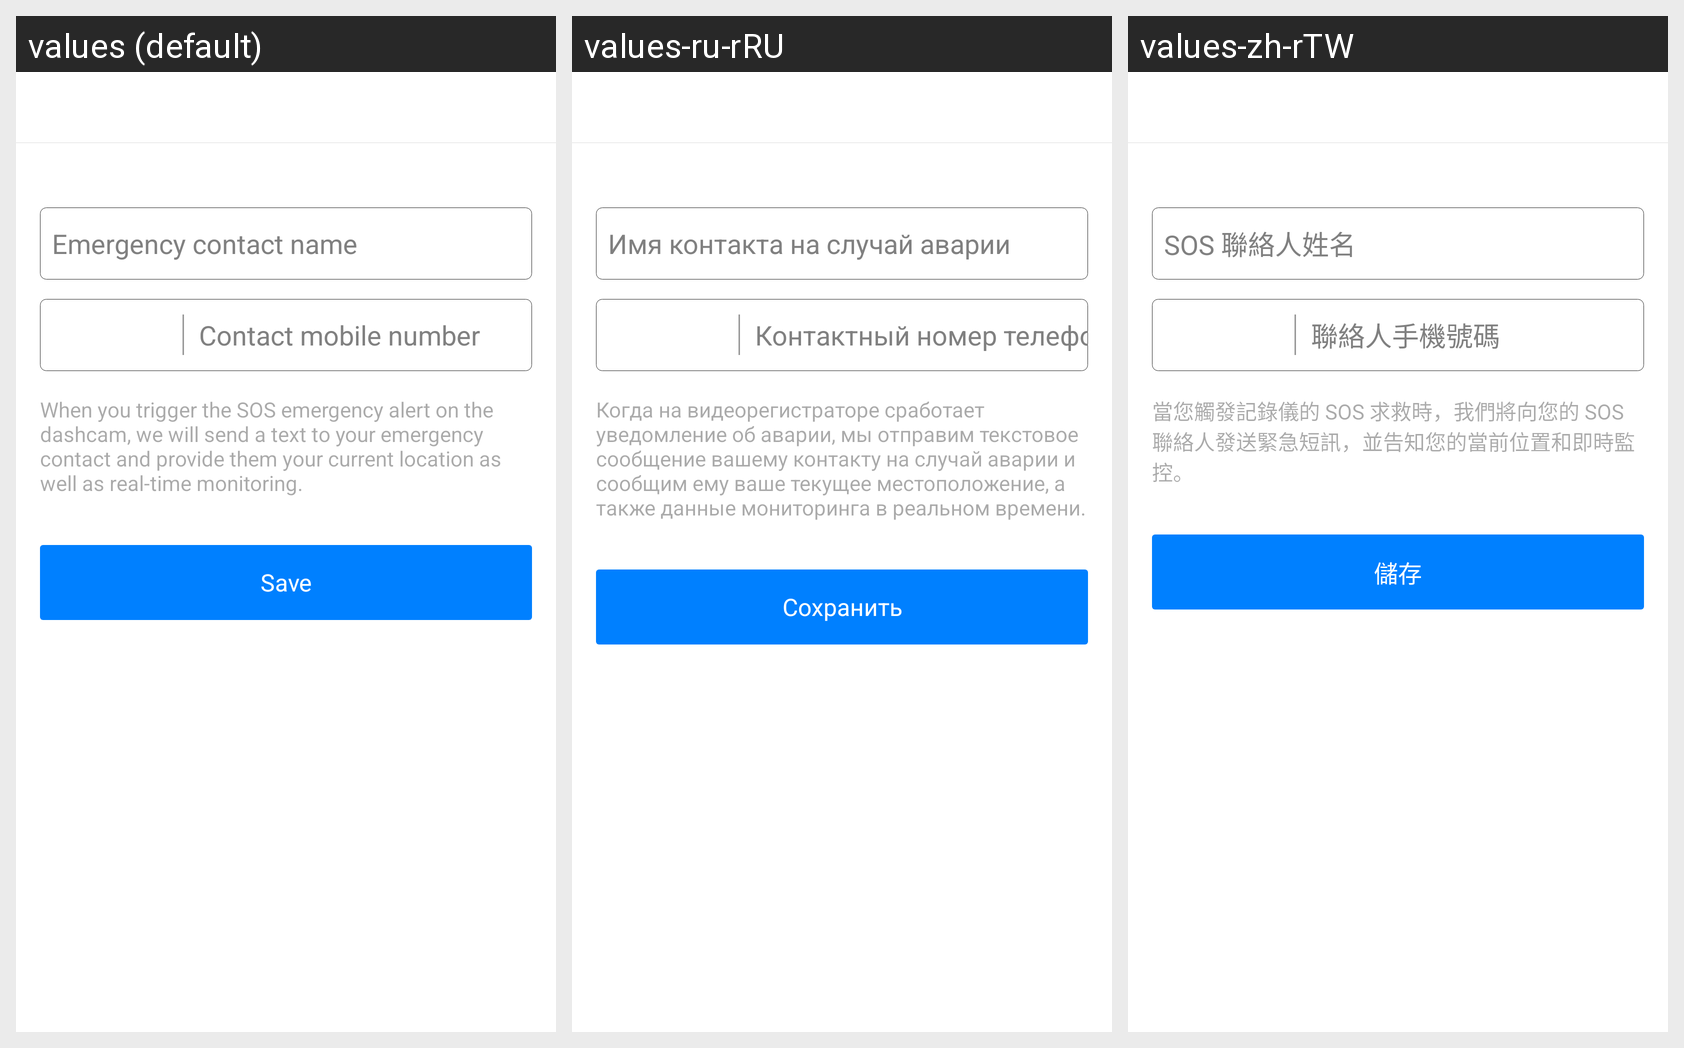

Here is an Android app screen in its default locale and in the app's own translations. Write out the translated-string differences for the strings that appear on this screen.
Android screen res/layout/user_personal_edit_sos.xml rendered under 3 locales, left to right: values (default), values-ru-rRU, values-zh-rTW. Device: Nexus 5 (rendered at 1080×1920; each locale shown at half size, 540×960, under a caption strip naming it); theme AppTheme.
Other locales in the repository, not shown: values-de-rDE, values-en, values-fr-rFR, values-it-rIT, values-zh-rCN, values-zh-rHK.
Strings drawn on this screen, with the default value and each locale's value (text and hints the layout hard-codes, and strings that could not be matched under every locale, appear in the picture but are not listed):

sos_nae
  values: Emergency contact name
  values-ru-rRU: Имя контакта на случай аварии
  values-zh-rTW: SOS 聯絡人姓名

phone_number
  values: Contact mobile number
  values-ru-rRU: Контактный номер телефона
  values-zh-rTW: 聯絡人手機號碼

sos_sos
  values: When you trigger the SOS emergency alert on the dashcam, we will send a text to your emergency contact and provide them your current location as well as real-time monitoring.
  values-ru-rRU: Когда на видеорегистраторе сработает уведомление об аварии, мы отправим текстовое сообщение вашему контакту на случай аварии и сообщим ему ваше текущее местоположение, а также данные мониторинга в реальном времени.
  values-zh-rTW: 當您觸發記錄儀的 SOS 求救時，我們將向您的 SOS 聯絡人發送緊急短訊，並告知您的當前位置和即時監控。

user_personal_title_right
  values: Save
  values-ru-rRU: Сохранить
  values-zh-rTW: 儲存
